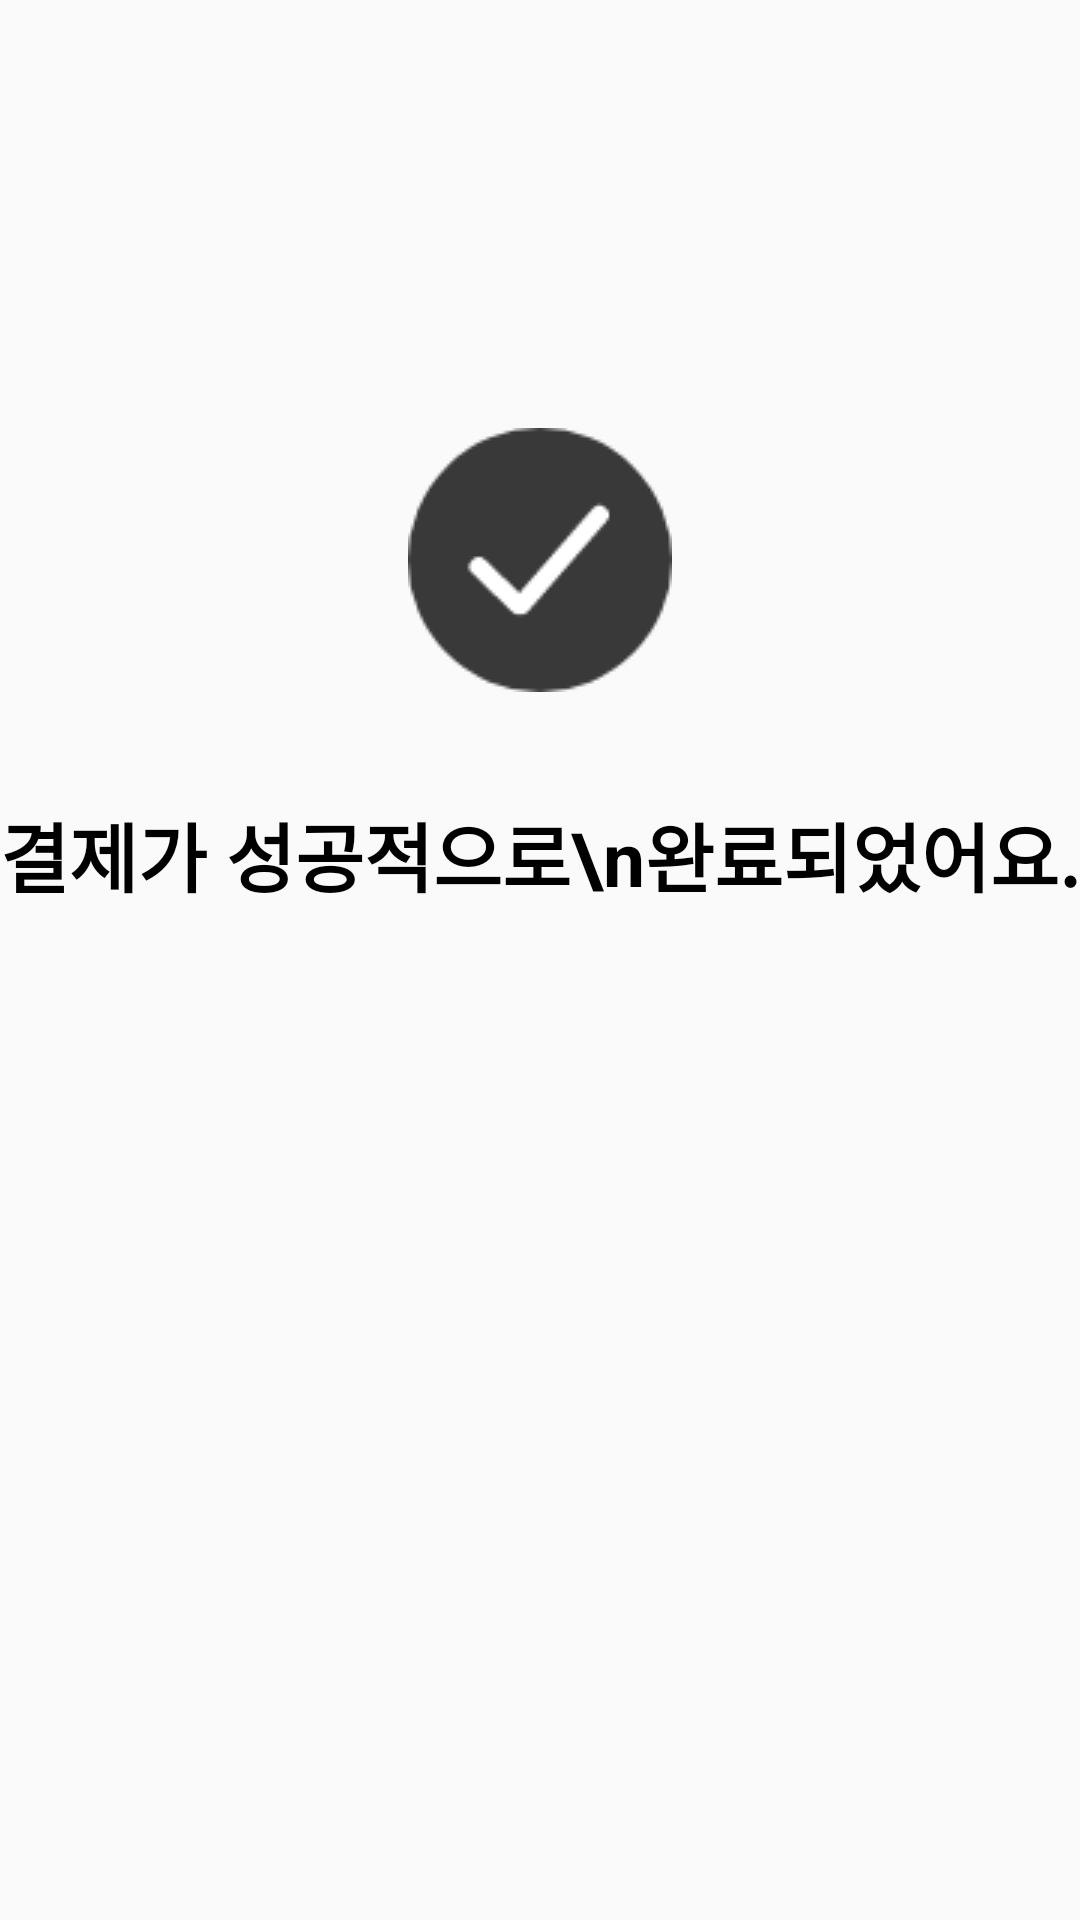

Reconstruct the res/layout file that produces this screen, plus the resources it refers to.
<!-- AndroidManifest.xml: application theme Theme.Moim -->
<!-- res/layout/activity_payment__complete.xml -->
<?xml version="1.0" encoding="utf-8"?>
<LinearLayout android:layout_width="match_parent"
    android:layout_height="match_parent"
    android:orientation="vertical"
    android:weightSum="6"
    xmlns:android="http://schemas.android.com/apk/res/android">
    <View
        android:layout_width="match_parent"
        android:layout_height="0dp"
        android:layout_weight="1"/>
    <ImageView
        android:layout_width="match_parent"
        android:layout_height="0dp"
        android:layout_weight="1.5"
        android:scaleType="centerInside"
        android:src="@drawable/member_check"/>
    <TextView
        android:layout_width="match_parent"
        android:layout_height="0dp"
        android:layout_weight="2.4"
        android:textSize="25sp"
        android:textColor="#000000"
        android:textStyle="bold"
        android:gravity="center|top"
        android:text="결제가 성공적으로\n완료되었어요."/>
    <ImageView
        android:id="@+id/sendpush_btn"
        android:layout_width="match_parent"
        android:layout_height="0dp"
        android:layout_weight="0.7"
        android:paddingRight="20dp"
        android:paddingLeft="20dp"
        android:scaleType="fitXY"
        android:src="@drawable/pay_complete"
        android:clickable="true"/>
</LinearLayout>
<!-- resources referenced by this layout -->
<resources>
  <!-- drawable member_check: png bitmap (drawable, 2520 bytes) -->
  <style name="Theme.Moim" parent="Theme.AppCompat.Light.NoActionBar">
          
          <item name="colorPrimary">@color/purple_500</item>
          <item name="colorPrimaryVariant">@color/purple_700</item>
          <item name="colorOnPrimary">@color/white</item>
          
          <item name="colorSecondary">@color/teal_200</item>
          <item name="colorSecondaryVariant">@color/teal_700</item>
          <item name="colorOnSecondary">@color/black</item>
          
          <item name="android:statusBarColor" tools:targetApi="l">?attr/colorPrimaryVariant</item>
          
      </style>
  <!-- not gathered from this repository: default colours our renderer supplied (Android Studio template values) -->
  <color name="purple_500">#FF6200EE</color>
  <color name="purple_700">#FF3700B3</color>
  <color name="teal_200">#FF03DAC5</color>
  <color name="teal_700">#FF018786</color>
  <color name="black">#FF000000</color>
  <color name="white">#FFFFFFFF</color>
</resources>
